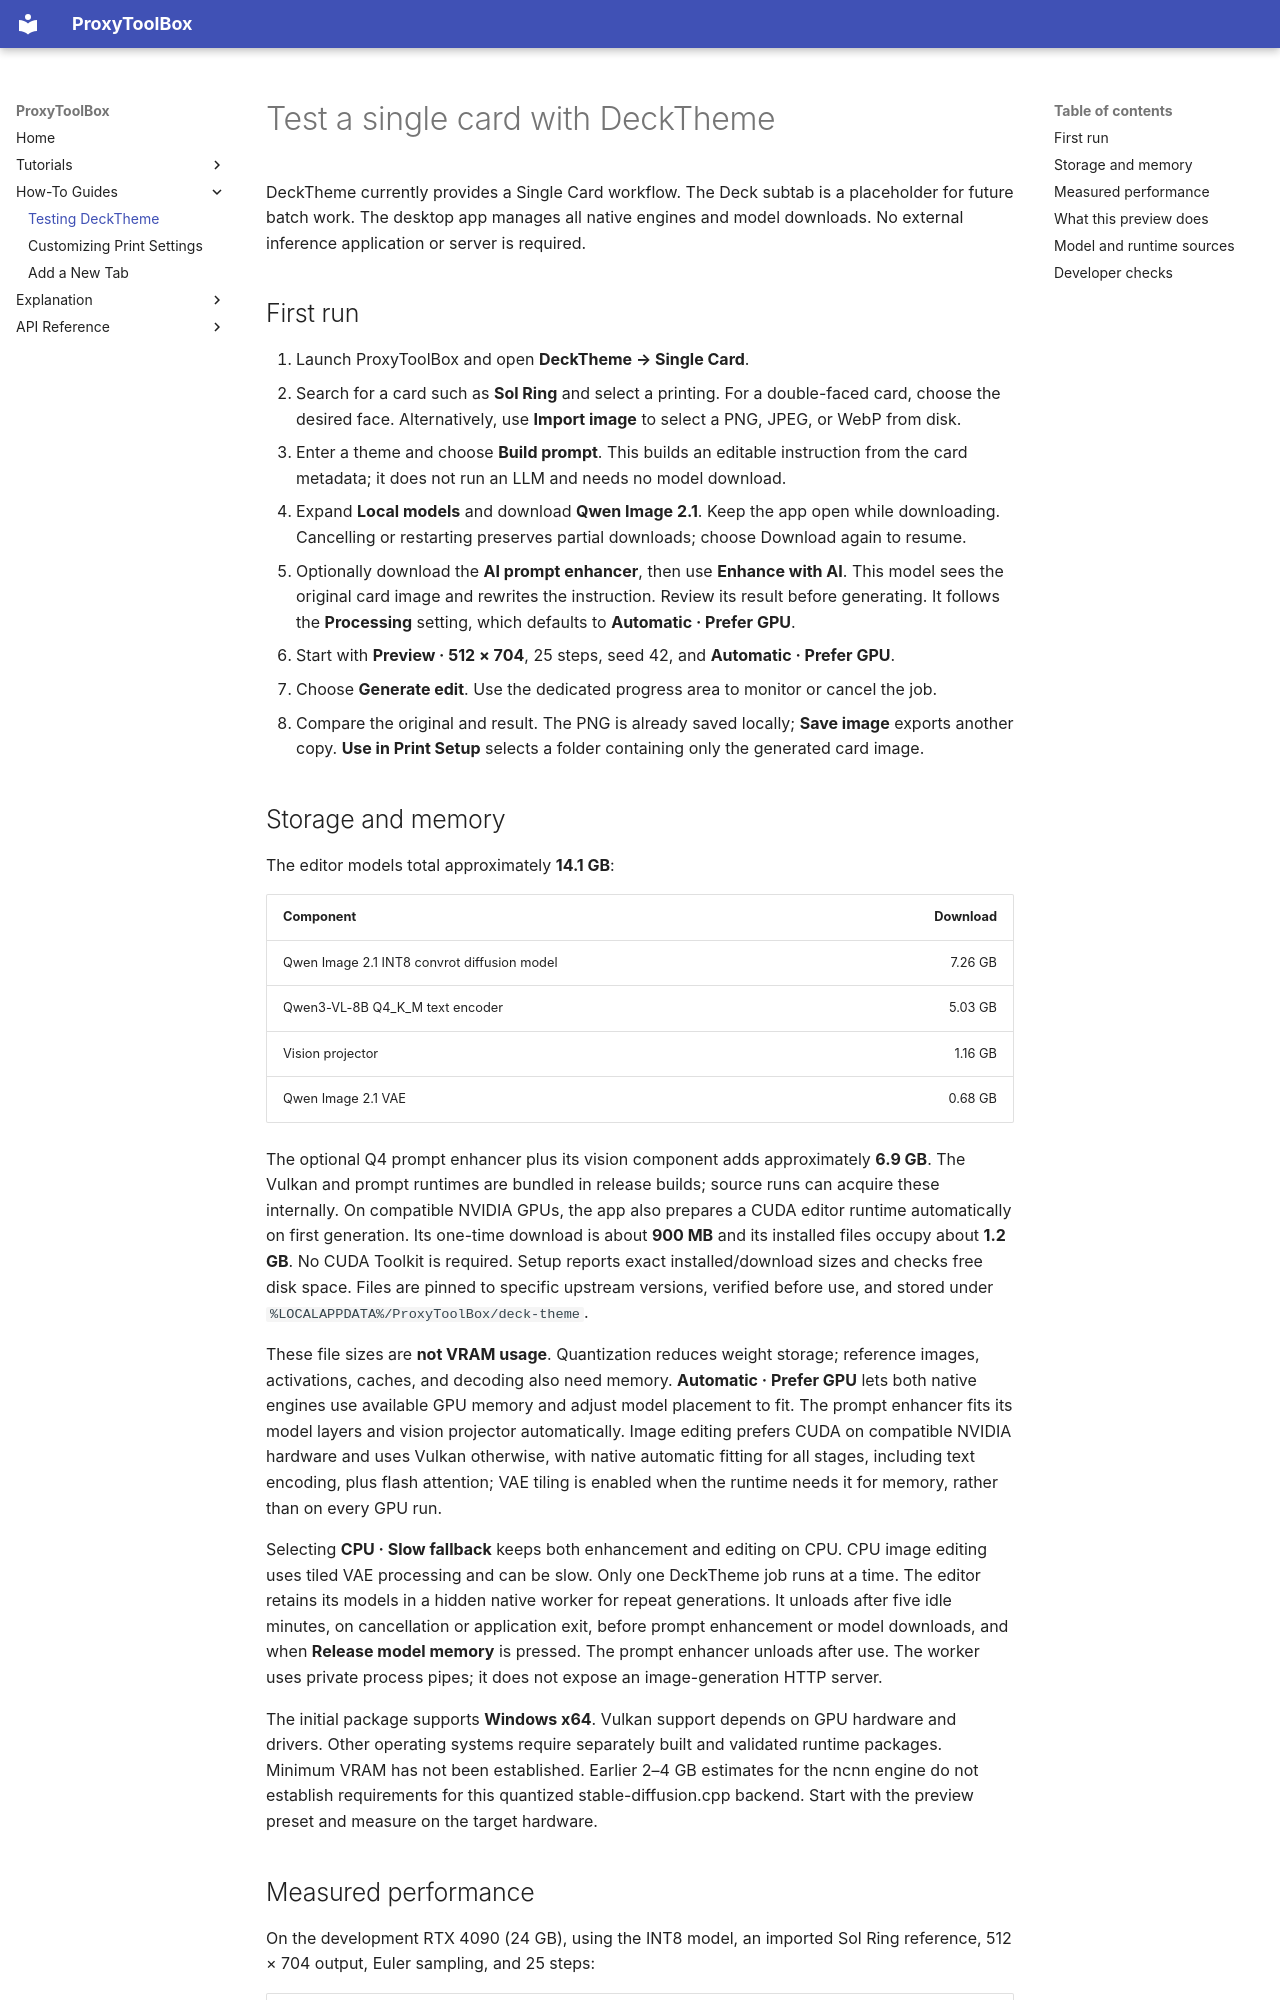

repository: Katzukum/Scryfall-Proxy-Grabber · page: how_to/deck_theme/index.html · generator: mkdocs

# Test a single card with DeckTheme

DeckTheme currently provides a Single Card workflow. The Deck subtab is a placeholder for future batch work.
The desktop app manages all native engines and model downloads. No external inference application or server is required.

## First run

1. Launch ProxyToolBox and open **DeckTheme → Single Card**.
2. Search for a card such as **Sol Ring** and select a printing. For a double-faced card, choose the desired face.
   Alternatively, use **Import image** to select a PNG, JPEG, or WebP from disk.
3. Enter a theme and choose **Build prompt**. This builds an editable instruction from the card metadata;
   it does not run an LLM and needs no model download.
4. Expand **Local models** and download **Qwen Image 2.1**. Keep the app open while downloading.
   Cancelling or restarting preserves partial downloads; choose Download again to resume.
5. Optionally download the **AI prompt enhancer**, then use **Enhance with AI**.
   This model sees the original card image and rewrites the instruction. Review its result before generating.
   It follows the **Processing** setting, which defaults to **Automatic · Prefer GPU**.
6. Start with **Preview · 512 × 704**, 25 steps, seed 42, and **Automatic · Prefer GPU**.
7. Choose **Generate edit**. Use the dedicated progress area to monitor or cancel the job.
8. Compare the original and result. The PNG is already saved locally; **Save image** exports another copy.
   **Use in Print Setup** selects a folder containing only the generated card image.

## Storage and memory

The editor models total approximately **14.1 GB**:

| Component | Download |
| --- | ---: |
| Qwen Image 2.1 INT8 convrot diffusion model | 7.26 GB |
| Qwen3-VL-8B Q4_K_M text encoder | 5.03 GB |
| Vision projector | 1.16 GB |
| Qwen Image 2.1 VAE | 0.68 GB |

The optional Q4 prompt enhancer plus its vision component adds approximately **6.9 GB**.
The Vulkan and prompt runtimes are bundled in release builds; source runs can acquire these internally.
On compatible NVIDIA GPUs, the app also prepares a CUDA editor runtime automatically on first generation.
Its one-time download is about **900 MB** and its installed files occupy about **1.2 GB**. No CUDA Toolkit is required.
Setup reports exact installed/download sizes and checks free disk space. Files are pinned to specific upstream versions,
verified before use, and stored under `%LOCALAPPDATA%/ProxyToolBox/deck-theme`.

These file sizes are **not VRAM usage**. Quantization reduces weight storage; reference images, activations, caches,
and decoding also need memory. **Automatic · Prefer GPU** lets both native engines use available GPU memory and
adjust model placement to fit. The prompt enhancer fits its model layers and vision projector automatically.
Image editing prefers CUDA on compatible NVIDIA hardware and uses Vulkan otherwise, with native automatic fitting
for all stages, including text encoding, plus flash attention;
VAE tiling is enabled when the runtime needs it for memory, rather than on every GPU run.

Selecting **CPU · Slow fallback** keeps both enhancement and editing on CPU. CPU image editing uses tiled VAE
processing and can be slow. Only one DeckTheme job runs at a time. The editor retains its models in a hidden native
worker for repeat generations. It unloads after five idle minutes, on cancellation or application exit, before prompt
enhancement or model downloads, and when **Release model memory** is pressed. The prompt enhancer unloads after use.
The worker uses private process pipes; it does not expose an image-generation HTTP server.

The initial package supports **Windows x64**. Vulkan support depends on GPU hardware and drivers. Other operating
systems require separately built and validated runtime packages. Minimum VRAM has not been established.
Earlier 2–4 GB estimates for the ncnn engine do not establish requirements
for this quantized stable-diffusion.cpp backend. Start with the preview preset and measure on the target hardware.
